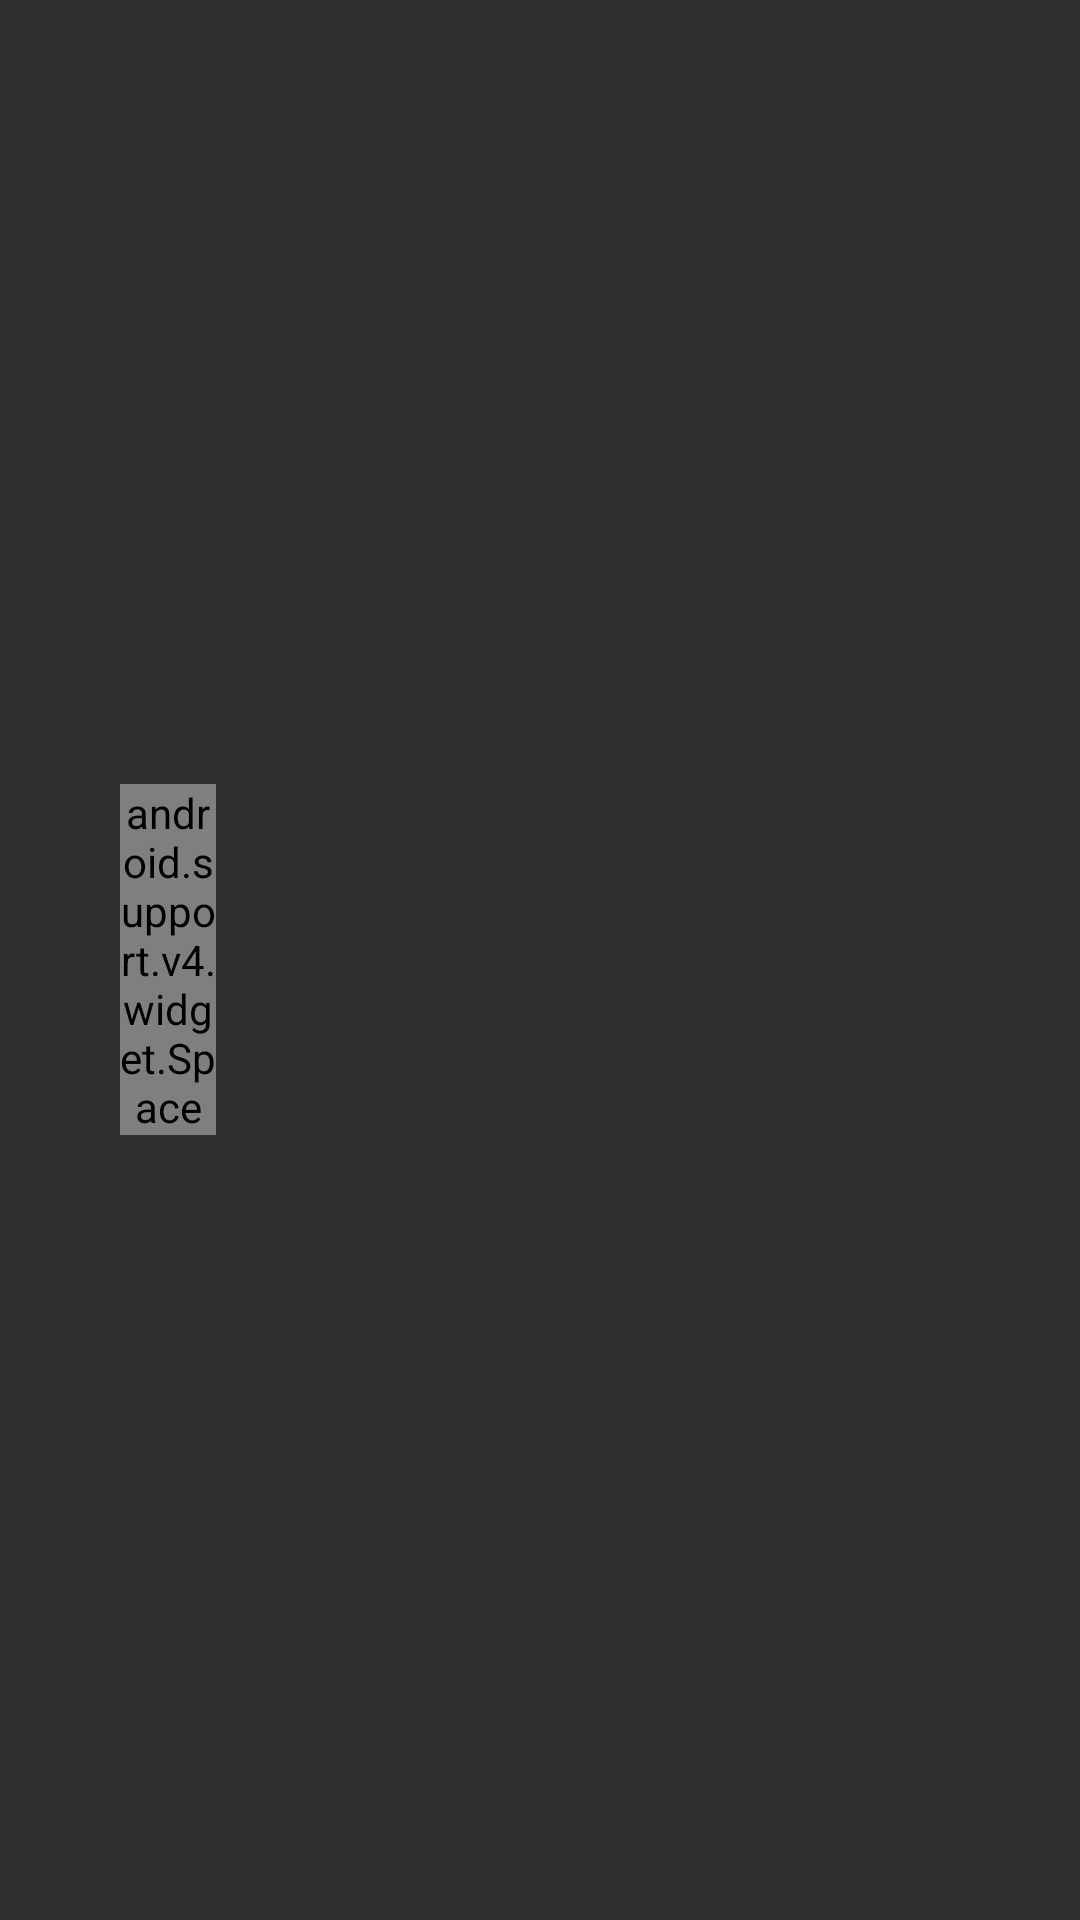

Write the Android layout XML for this screen, with the resource values it uses.
<!-- AndroidManifest.xml: application theme AppThemeDark -->
<!-- res/layout/view_list_payment_method.xml -->
<?xml version="1.0" encoding="utf-8"?>
<LinearLayout xmlns:android="http://schemas.android.com/apk/res/android"
    android:layout_width="match_parent"
    android:layout_height="wrap_content"
    android:background="?android:attr/selectableItemBackground"
    android:gravity="center_vertical"
    android:orientation="horizontal"
    android:paddingBottom="12dp"
    android:paddingLeft="16dp"
    android:paddingRight="16dp"
    android:paddingTop="12dp">

    <ImageView
        android:id="@+id/ivItem"
        android:layout_width="24dp"
        android:layout_height="24dp"
        android:tint="@color/colorPrimary" />

    <android.support.v4.widget.Space
        android:layout_width="32dp"
        android:layout_height="wrap_content" />

    <TextView
        android:id="@+id/tvItem"
        android:layout_width="match_parent"
        android:layout_height="wrap_content"
        android:textAppearance="@style/TextAppearance.AppCompat.Body1" />

</LinearLayout>
<!-- resources referenced by this layout -->
<resources>
  <style name="AppThemeDark" parent="Theme.AppCompat.NoActionBar">
          <item name="colorPrimary">@color/colorPrimary</item>
          <item name="colorPrimaryDark">@color/colorPrimaryDark</item>
          <item name="colorAccent">@color/colorAccent</item>
      </style>
  <!-- not gathered from this repository: default colours our renderer supplied (Android Studio template values) -->
  <color name="colorPrimary">#FF6200EE</color>
  <color name="colorPrimaryDark">#FF3700B3</color>
  <color name="colorAccent">#FF03DAC5</color>
</resources>
